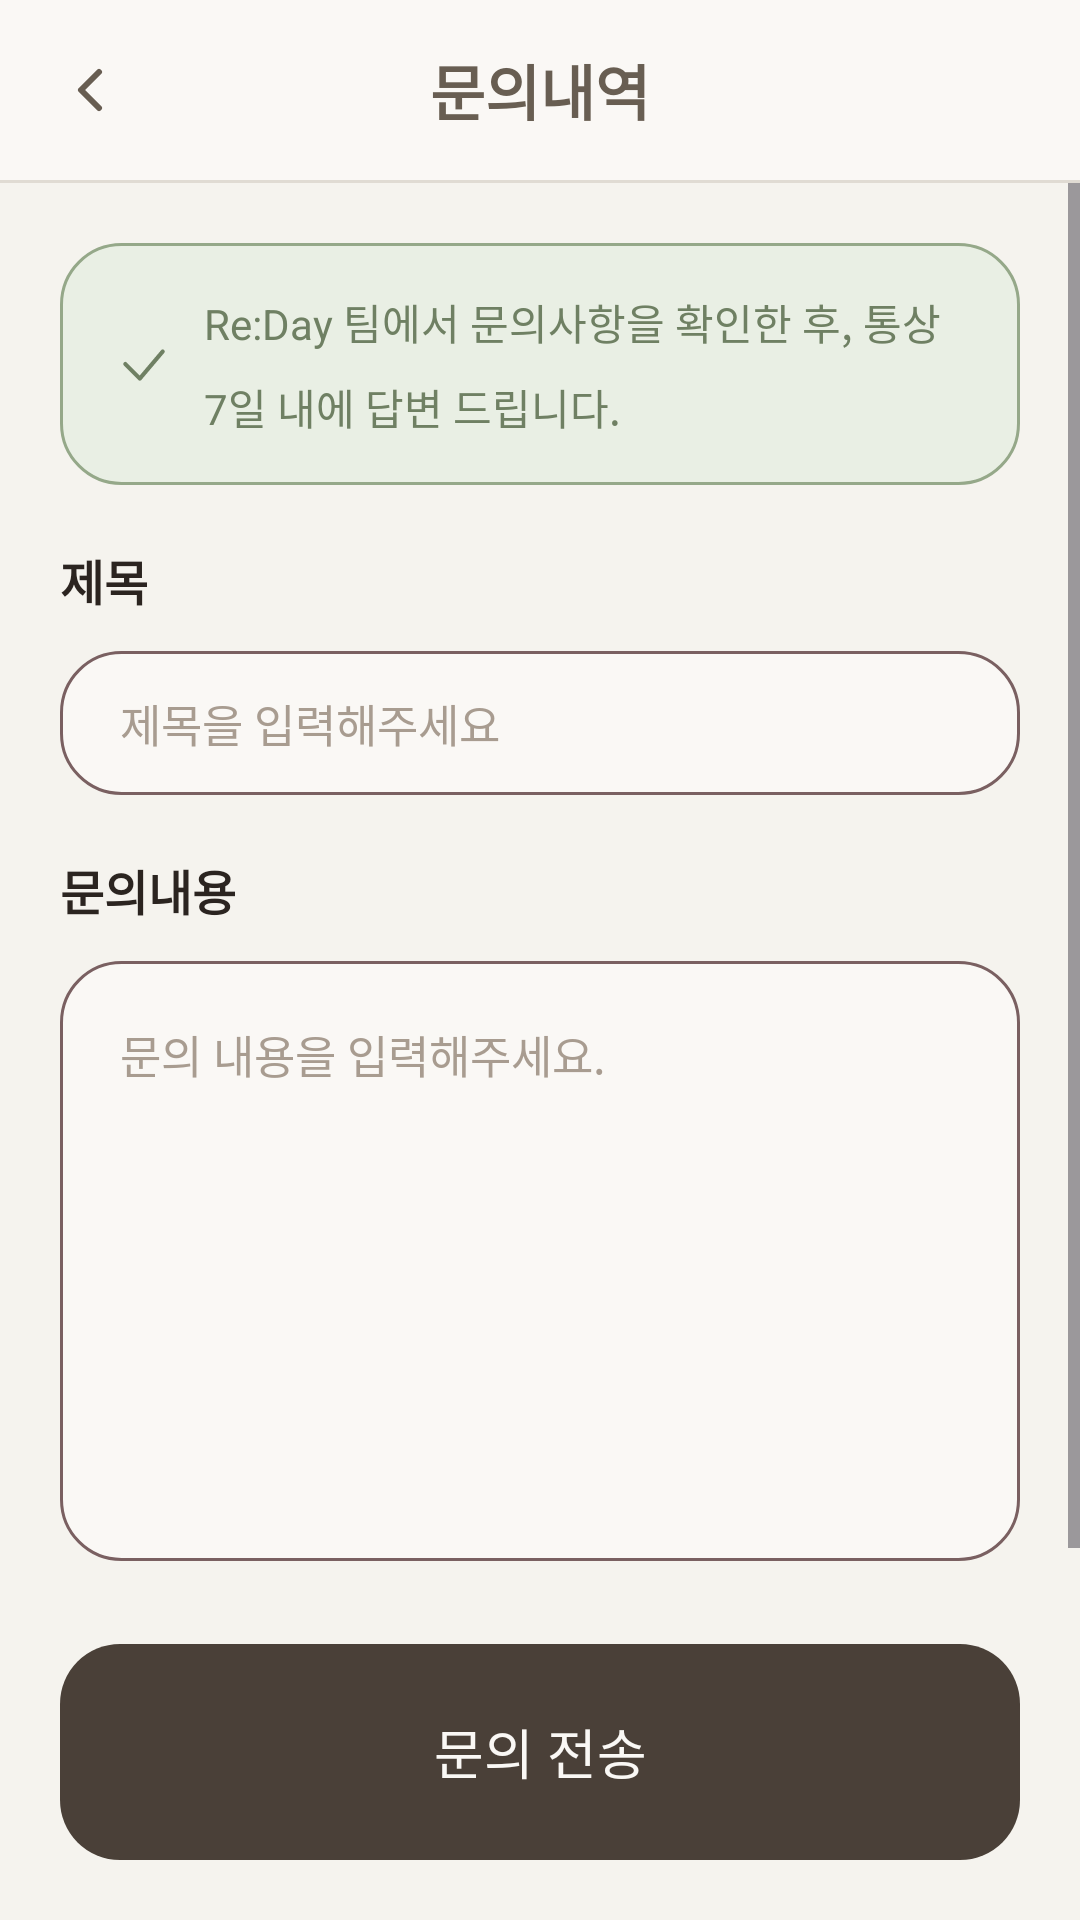

Layout XML and referenced resources for this Android screen:
<!-- AndroidManifest.xml: application theme Theme.ReDay -->
<!-- res/layout/fragment_inquiry_write.xml -->
<?xml version="1.0" encoding="utf-8"?>
<LinearLayout xmlns:android="http://schemas.android.com/apk/res/android"
    xmlns:app="http://schemas.android.com/apk/res-auto"
    android:layout_width="match_parent"
    android:layout_height="match_parent"
    android:orientation="vertical"
    android:background="@color/brown_100">

    
    <androidx.constraintlayout.widget.ConstraintLayout
        android:layout_width="match_parent"
        android:layout_height="wrap_content"
        android:background="@color/brown_50"
        android:paddingHorizontal="10dp"
        android:paddingVertical="10dp">

        <ImageButton
            android:id="@+id/btn_back"
            android:layout_width="40dp"
            android:layout_height="40dp"
            android:background="?attr/selectableItemBackgroundBorderless"
            android:src="@drawable/ic_chevron_left"
            android:scaleType="fitCenter"
            android:padding="8dp"
            android:contentDescription="뒤로"
            app:tint="@color/brown_700"
            app:layout_constraintStart_toStartOf="parent"
            app:layout_constraintTop_toTopOf="parent"
            app:layout_constraintBottom_toBottomOf="parent" />

        <TextView
            android:layout_width="wrap_content"
            android:layout_height="wrap_content"
            android:text="문의내역"
            android:textColor="@color/brown_700"
            android:textSize="20sp"
            android:textStyle="bold"
            app:layout_constraintStart_toStartOf="parent"
            app:layout_constraintEnd_toEndOf="parent"
            app:layout_constraintTop_toTopOf="parent"
            app:layout_constraintBottom_toBottomOf="parent" />

    </androidx.constraintlayout.widget.ConstraintLayout>

    
    <View
        android:layout_width="match_parent"
        android:layout_height="1dp"
        android:background="@color/inactive" />

    
    <ScrollView
        android:layout_width="match_parent"
        android:layout_height="0dp"
        android:layout_weight="1"
        android:fillViewport="true">

        <LinearLayout
            android:layout_width="match_parent"
            android:layout_height="wrap_content"
            android:orientation="vertical"
            android:padding="20dp">

            
            <LinearLayout
                android:layout_width="match_parent"
                android:layout_height="wrap_content"
                android:background="@drawable/bg_inquiry_banner"
                android:orientation="horizontal"
                android:padding="16dp"
                android:gravity="center_vertical">

                <FrameLayout
                    android:layout_width="24dp"
                    android:layout_height="24dp">

                    <ImageView
                        android:layout_width="18dp"
                        android:layout_height="18dp"
                        android:layout_gravity="center"
                        android:src="@drawable/ic_check_stroke"
                        app:tint="@color/sub_200" />

                </FrameLayout>

                <TextView
                    android:layout_width="0dp"
                    android:layout_height="wrap_content"
                    android:layout_weight="1"
                    android:layout_marginStart="8dp"
                    android:text="Re:Day 팀에서 문의사항을 확인한 후, 통상 7일 내에 답변 드립니다."
                    android:textColor="@color/sub_200"
                    android:textSize="14sp"
                    android:lineSpacingMultiplier="1.4" />

            </LinearLayout>

            
            <TextView
                android:layout_width="wrap_content"
                android:layout_height="wrap_content"
                android:layout_marginTop="20dp"
                android:text="제목"
                android:textColor="@color/brown_900"
                android:textSize="16sp"
                android:textStyle="bold" />

            <EditText
                android:id="@+id/et_inquiry_title"
                android:layout_width="match_parent"
                android:layout_height="48dp"
                android:layout_marginTop="12dp"
                android:background="@drawable/bg_input_field"
                android:hint="제목을 입력해주세요"
                android:textColorHint="@color/brown_400"
                android:textColor="@color/brown_700"
                android:textSize="15sp"
                android:paddingHorizontal="20dp"
                android:inputType="text"
                android:singleLine="true" />

            
            <TextView
                android:layout_width="wrap_content"
                android:layout_height="wrap_content"
                android:layout_marginTop="20dp"
                android:text="문의내용"
                android:textColor="@color/brown_900"
                android:textSize="16sp"
                android:textStyle="bold" />

            <EditText
                android:id="@+id/et_inquiry_content"
                android:layout_width="match_parent"
                android:layout_height="200dp"
                android:layout_marginTop="12dp"
                android:background="@drawable/bg_input_field"
                android:hint="문의 내용을 입력해주세요."
                android:textColorHint="@color/brown_400"
                android:textColor="@color/brown_700"
                android:textSize="15sp"
                android:padding="20dp"
                android:inputType="textMultiLine"
                android:gravity="top"
                android:scrollbars="vertical" />

        </LinearLayout>

    </ScrollView>

    
    <LinearLayout
        android:layout_width="match_parent"
        android:layout_height="wrap_content"
        android:background="@color/brown_100"
        android:padding="20dp">

        <Button
            android:id="@+id/btn_send_inquiry"
            android:layout_width="match_parent"
            android:layout_height="72dp"
            android:text="문의 전송"
            android:textColor="@color/brown_50"
            android:textSize="18sp"
            android:background="@drawable/bg_btn_inquiry"
            android:stateListAnimator="@null"
            app:backgroundTint="@null" />

    </LinearLayout>

</LinearLayout>
<!-- resources referenced by this layout -->
<resources>
  <color name="brown_100">#F5F3EE</color>
  <color name="brown_400">#A89C90</color>
  <color name="brown_50">#FAF8F5</color>
  <color name="brown_700">#685E52</color>
  <color name="brown_900">#2B2420</color>
  <color name="inactive">#E0DBD3</color>
  <color name="sub_200">#6F8063</color>
  <!-- drawable bg_btn_inquiry (drawable) -->
  <?xml version="1.0" encoding="utf-8"?>
  <shape xmlns:android="http://schemas.android.com/apk/res/android"
      android:shape="rectangle">
      <corners android:radius="20dp" />
      <solid android:color="@color/brown_800" />
  </shape>
  <!-- drawable bg_input_field (drawable) -->
  <?xml version="1.0" encoding="utf-8"?>
  <shape xmlns:android="http://schemas.android.com/apk/res/android"
      android:shape="rectangle">
      <corners android:radius="20dp" />
      <solid android:color="@color/brown_50" />
      <stroke
          android:width="1dp"
          android:color="@color/brown_600" />
  </shape>
  <!-- drawable bg_inquiry_banner (drawable) -->
  <?xml version="1.0" encoding="utf-8"?>
  <shape xmlns:android="http://schemas.android.com/apk/res/android"
      android:shape="rectangle">
      <corners android:radius="20dp" />
      <solid android:color="@color/sub_100" />
      <stroke
          android:width="1dp"
          android:color="@color/sub_105" />
  </shape>
  <!-- drawable ic_check_stroke (drawable) -->
  <?xml version="1.0" encoding="utf-8"?>
  <vector xmlns:android="http://schemas.android.com/apk/res/android"
      android:width="13dp"
      android:height="13dp"
      android:viewportWidth="13"
      android:viewportHeight="13">
      <path
          android:pathData="M2,6.5 L5.5,10 L11,3.5"
          android:fillColor="@android:color/transparent"
          android:strokeColor="#7A6D61"
          android:strokeWidth="1"
          android:strokeLineCap="round"
          android:strokeLineJoin="round" />
  </vector>
  <!-- drawable ic_chevron_left (drawable) -->
  <?xml version="1.0" encoding="utf-8"?>
  <vector xmlns:android="http://schemas.android.com/apk/res/android"
      android:width="24dp"
      android:height="24dp"
      android:viewportWidth="24"
      android:viewportHeight="24">
      <path
          android:pathData="M15,6 L9,12 L15,18"
          android:strokeWidth="2"
          android:strokeColor="@color/brown_700"
          android:strokeLineCap="round"
          android:strokeLineJoin="round" />
  </vector>
  <style name="Theme.ReDay" parent="Base.Theme.ReDay" />
  <color name="brown_800">#4A4038</color>
  <color name="brown_600">#7A6061</color>
  <color name="sub_100">#E9EFE4</color>
  <color name="sub_105">#95A889</color>
  <style name="Base.Theme.ReDay" parent="Theme.Material3.Light.NoActionBar">
          
          <item name="colorSecondaryContainer">@android:color/transparent</item>
          <item name="colorOnSecondaryContainer">@color/main_200</item>
      </style>
  <color name="main_200">#AA7B72</color>
</resources>
